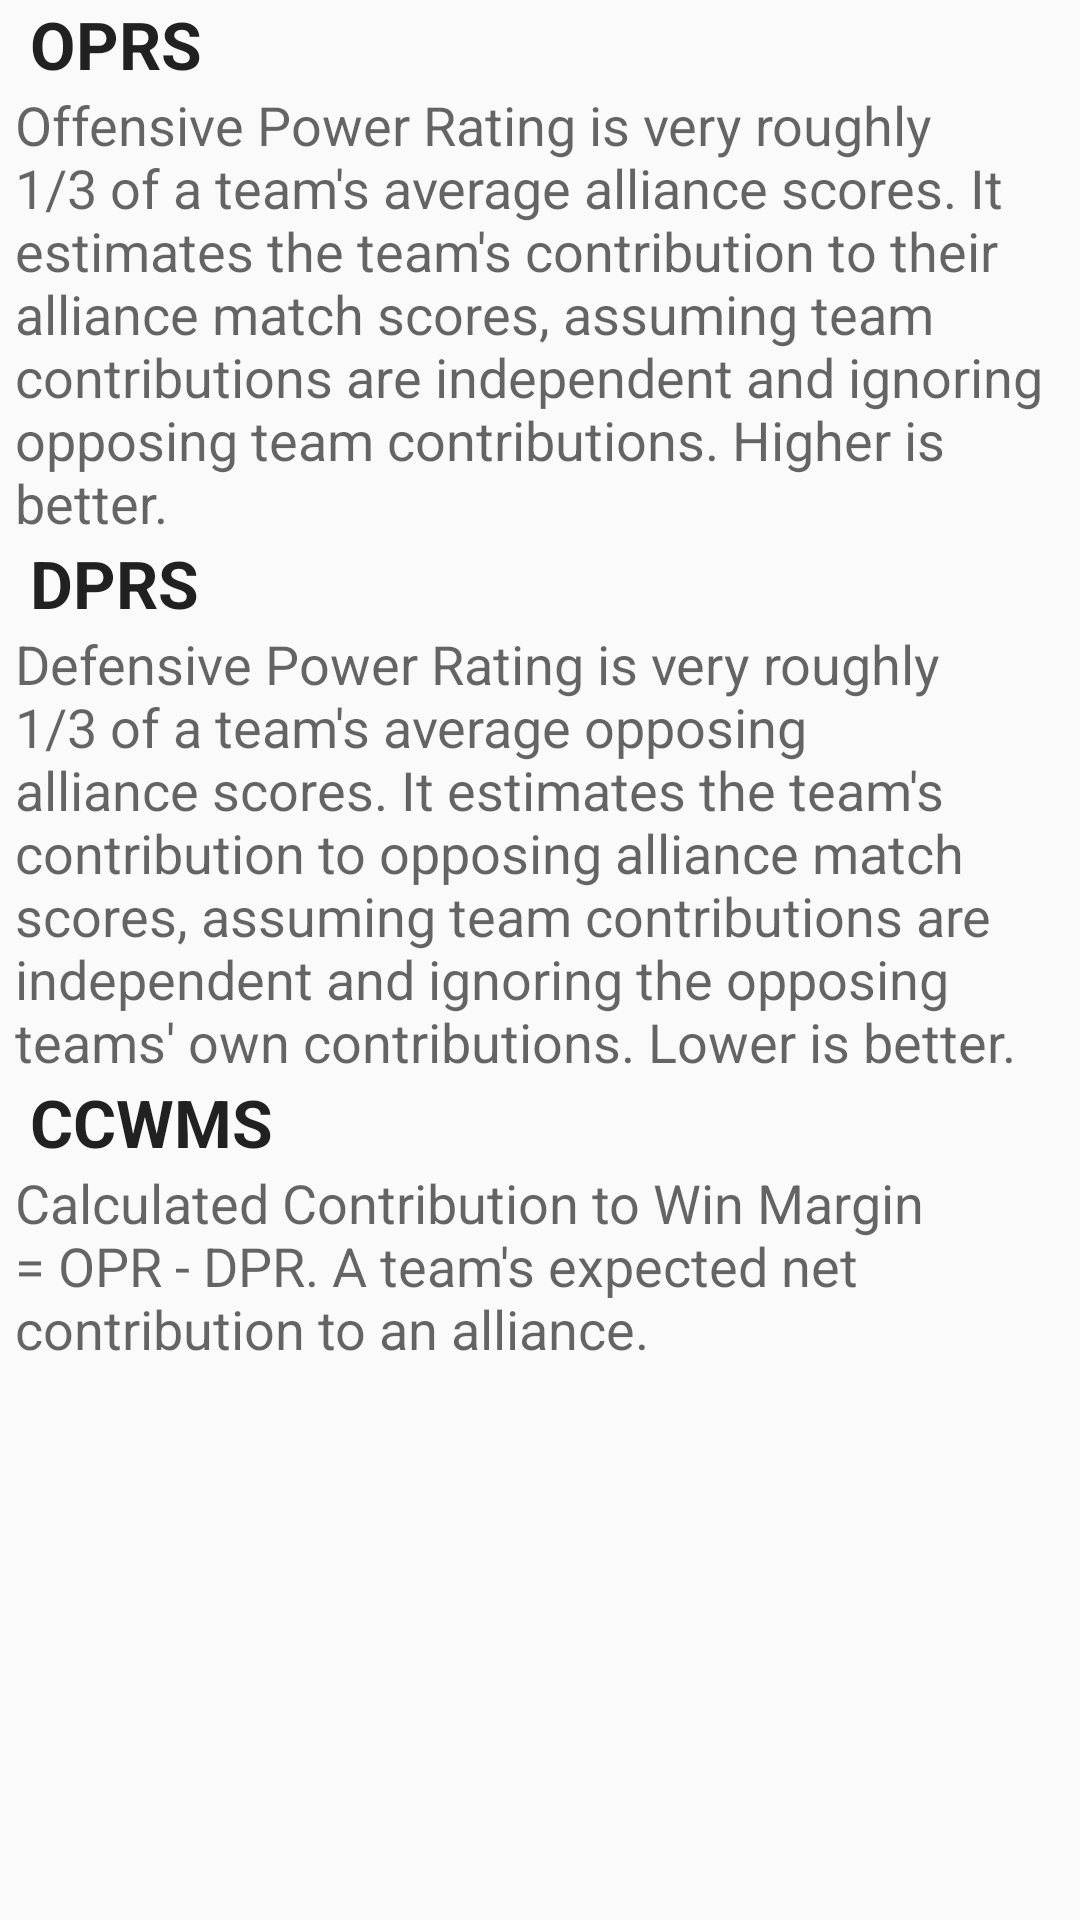

Reconstruct the res/layout file that produces this screen, plus the resources it refers to.
<!-- AndroidManifest.xml: application theme AppTheme -->
<!-- res/layout/stat_info.xml -->
<?xml version="1.0" encoding="utf-8"?>
<LinearLayout xmlns:android="http://schemas.android.com/apk/res/android"
    xmlns:app="http://schemas.android.com/apk/res-auto"
    android:orientation="vertical"
    android:layout_width="match_parent"
    android:layout_height="match_parent">
    <TextView
        android:layout_width="wrap_content"
        android:layout_height="wrap_content"
        android:layout_marginStart="10dp"
        android:text="OPRS"
        android:textStyle="bold"
        android:textAppearance="@android:style/TextAppearance.Material.Large" />
    <TextView
        android:layout_width="wrap_content"
        android:layout_height="wrap_content"
        android:layout_marginStart="5dp"
        android:layout_marginEnd="5dp"
        android:text="Offensive Power Rating is very roughly 1/3 of a team's average alliance scores. It estimates the team's contribution to their alliance match scores, assuming team contributions are independent and ignoring opposing team contributions. Higher is better."
        android:textAppearance="@android:style/TextAppearance.Material.Medium" />
    <TextView
        android:layout_width="wrap_content"
        android:layout_height="wrap_content"
        android:layout_marginStart="10dp"
        android:text="DPRS"
        android:textStyle="bold"
        android:textAppearance="@android:style/TextAppearance.Material.Large" />
    <TextView
        android:layout_width="wrap_content"
        android:layout_height="wrap_content"
        android:layout_marginStart="5dp"
        android:layout_marginEnd="5dp"
        android:text="Defensive Power Rating is very roughly 1/3 of a team's average opposing alliance scores. It estimates the team's contribution to opposing alliance match scores, assuming team contributions are independent and ignoring the opposing teams' own contributions. Lower is better."
        android:textAppearance="@android:style/TextAppearance.Material.Medium" />
    <TextView
        android:layout_width="wrap_content"
        android:layout_height="wrap_content"
        android:layout_marginStart="10dp"
        android:text="CCWMS"
        android:textStyle="bold"
        android:textAppearance="@android:style/TextAppearance.Material.Large" />
    <TextView
        android:layout_width="wrap_content"
        android:layout_height="wrap_content"
        android:layout_marginStart="5dp"
        android:layout_marginEnd="5dp"
        android:text="Calculated Contribution to Win Margin = OPR - DPR. A team's expected net contribution to an alliance."
        android:textAppearance="@android:style/TextAppearance.Material.Medium" />

</LinearLayout>
<!-- resources referenced by this layout -->
<resources>
  <style name="AppTheme" parent="Theme.AppCompat.Light.DarkActionBar">
          
          <item name="colorPrimary">@color/colorPrimary</item>
          <item name="colorPrimaryDark">@color/colorPrimaryDark</item>
          <item name="colorAccent">@color/colorAccent</item>
  
      </style>
  <color name="colorPrimary">#3F51B5</color>
  <color name="colorPrimaryDark">#303F9F</color>
  <color name="colorAccent">#FF4081</color>
</resources>
